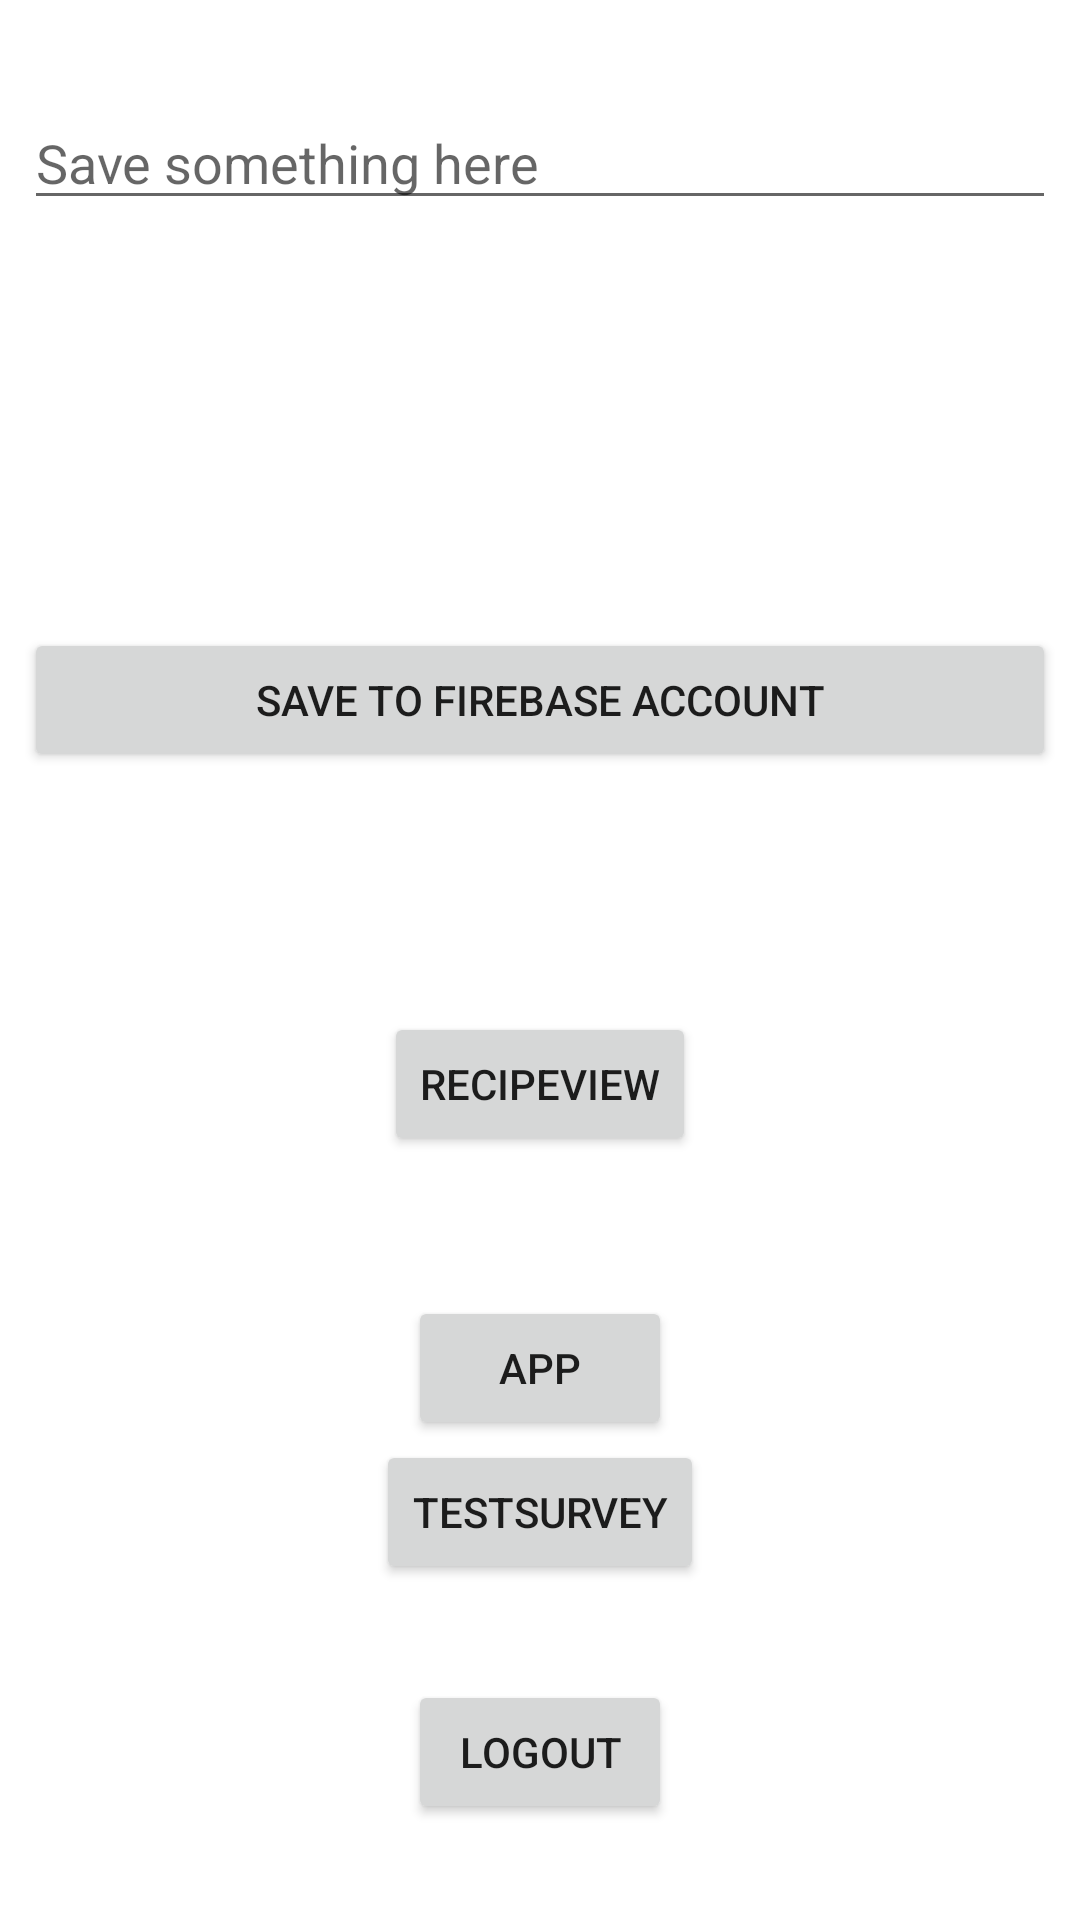

Write the Android layout XML for this screen, with the resource values it uses.
<!-- AndroidManifest.xml: application theme Theme.FoodForYou -->
<!-- res/layout/activity_main.xml -->
<?xml version="1.0" encoding="utf-8"?>
<androidx.constraintlayout.widget.ConstraintLayout xmlns:android="http://schemas.android.com/apk/res/android"
    xmlns:app="http://schemas.android.com/apk/res-auto"
    xmlns:tools="http://schemas.android.com/tools"
    android:layout_width="match_parent"
    android:layout_height="match_parent"
    tools:context=".Activities.MainActivity">

    <Button
        android:id="@+id/btnLogOutTemp"
        android:layout_width="wrap_content"
        android:layout_height="wrap_content"
        android:layout_marginBottom="32dp"
        android:text="Logout"
        app:layout_constraintBottom_toBottomOf="parent"
        app:layout_constraintEnd_toEndOf="parent"
        app:layout_constraintStart_toStartOf="parent" />

    <EditText
        android:id="@+id/editTextTextMultiLine"
        android:layout_width="0dp"
        android:layout_height="wrap_content"
        android:layout_marginStart="8dp"
        android:layout_marginTop="32dp"
        android:layout_marginEnd="8dp"
        android:ems="10"
        android:gravity="start|top"
        android:hint="Save something here"
        android:inputType="textMultiLine"
        app:layout_constraintEnd_toEndOf="parent"
        app:layout_constraintStart_toStartOf="parent"
        app:layout_constraintTop_toTopOf="parent" />

    <Button
        android:id="@+id/btnTestSave"
        android:layout_width="0dp"
        android:layout_height="wrap_content"
        android:layout_marginStart="8dp"
        android:layout_marginTop="136dp"
        android:layout_marginEnd="8dp"
        android:text="Save to firebase account"
        app:layout_constraintEnd_toEndOf="parent"
        app:layout_constraintStart_toStartOf="parent"
        app:layout_constraintTop_toBottomOf="@+id/editTextTextMultiLine" />

    <Button
        android:id="@+id/btnTestSurvey"
        android:layout_width="wrap_content"
        android:layout_height="wrap_content"
        android:layout_marginBottom="32dp"
        android:text="TestSurvey"
        app:layout_constraintBottom_toTopOf="@+id/btnLogOutTemp"
        app:layout_constraintEnd_toEndOf="parent"
        app:layout_constraintStart_toStartOf="parent" />

    <Button
        android:id="@+id/btnAppActi"
        android:layout_width="wrap_content"
        android:layout_height="wrap_content"
        android:text="App"
        app:layout_constraintBottom_toTopOf="@+id/btnTestSurvey"
        app:layout_constraintEnd_toEndOf="parent"
        app:layout_constraintStart_toStartOf="parent" />

    <Button
        android:id="@+id/btntestReEx"
        android:layout_width="wrap_content"
        android:layout_height="wrap_content"
        android:layout_marginTop="80dp"
        android:text="RecipeView"
        app:layout_constraintEnd_toEndOf="parent"
        app:layout_constraintStart_toStartOf="parent"
        app:layout_constraintTop_toBottomOf="@+id/btnTestSave" />

</androidx.constraintlayout.widget.ConstraintLayout>
<!-- resources referenced by this layout -->
<resources>
  <style name="Theme.FoodForYou" parent="Theme.MaterialComponents.DayNight.DarkActionBar">
          
          <item name="colorPrimary">@color/purple_500</item>
          <item name="colorPrimaryVariant">@color/purple_700</item>
          <item name="colorOnPrimary">@color/white</item>
          
          <item name="colorSecondary">@color/teal_200</item>
          <item name="colorSecondaryVariant">@color/teal_700</item>
          <item name="colorOnSecondary">@color/black</item>
          
          <item name="android:statusBarColor">?attr/colorPrimaryVariant</item>
          
      </style>
  <!-- not gathered from this repository: default colours our renderer supplied (Android Studio template values) -->
  <color name="purple_500">#FF6200EE</color>
  <color name="purple_700">#FF3700B3</color>
  <color name="teal_200">#FF03DAC5</color>
  <color name="teal_700">#FF018786</color>
  <color name="black">#FF000000</color>
  <color name="white">#FFFFFFFF</color>
</resources>
